Labelled photos from "Dataset", an image-classification folder in arsalannkhann/Brain-Tumor-Detection. The possible labels are: glioma, meningioma, no tumor, pituitary tumor.

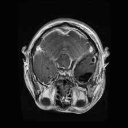
Label: glioma

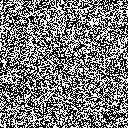
Label: no tumor

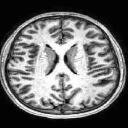
Label: no tumor

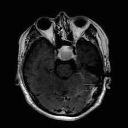
Label: pituitary tumor

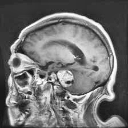
Label: meningioma

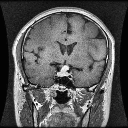
Label: pituitary tumor
